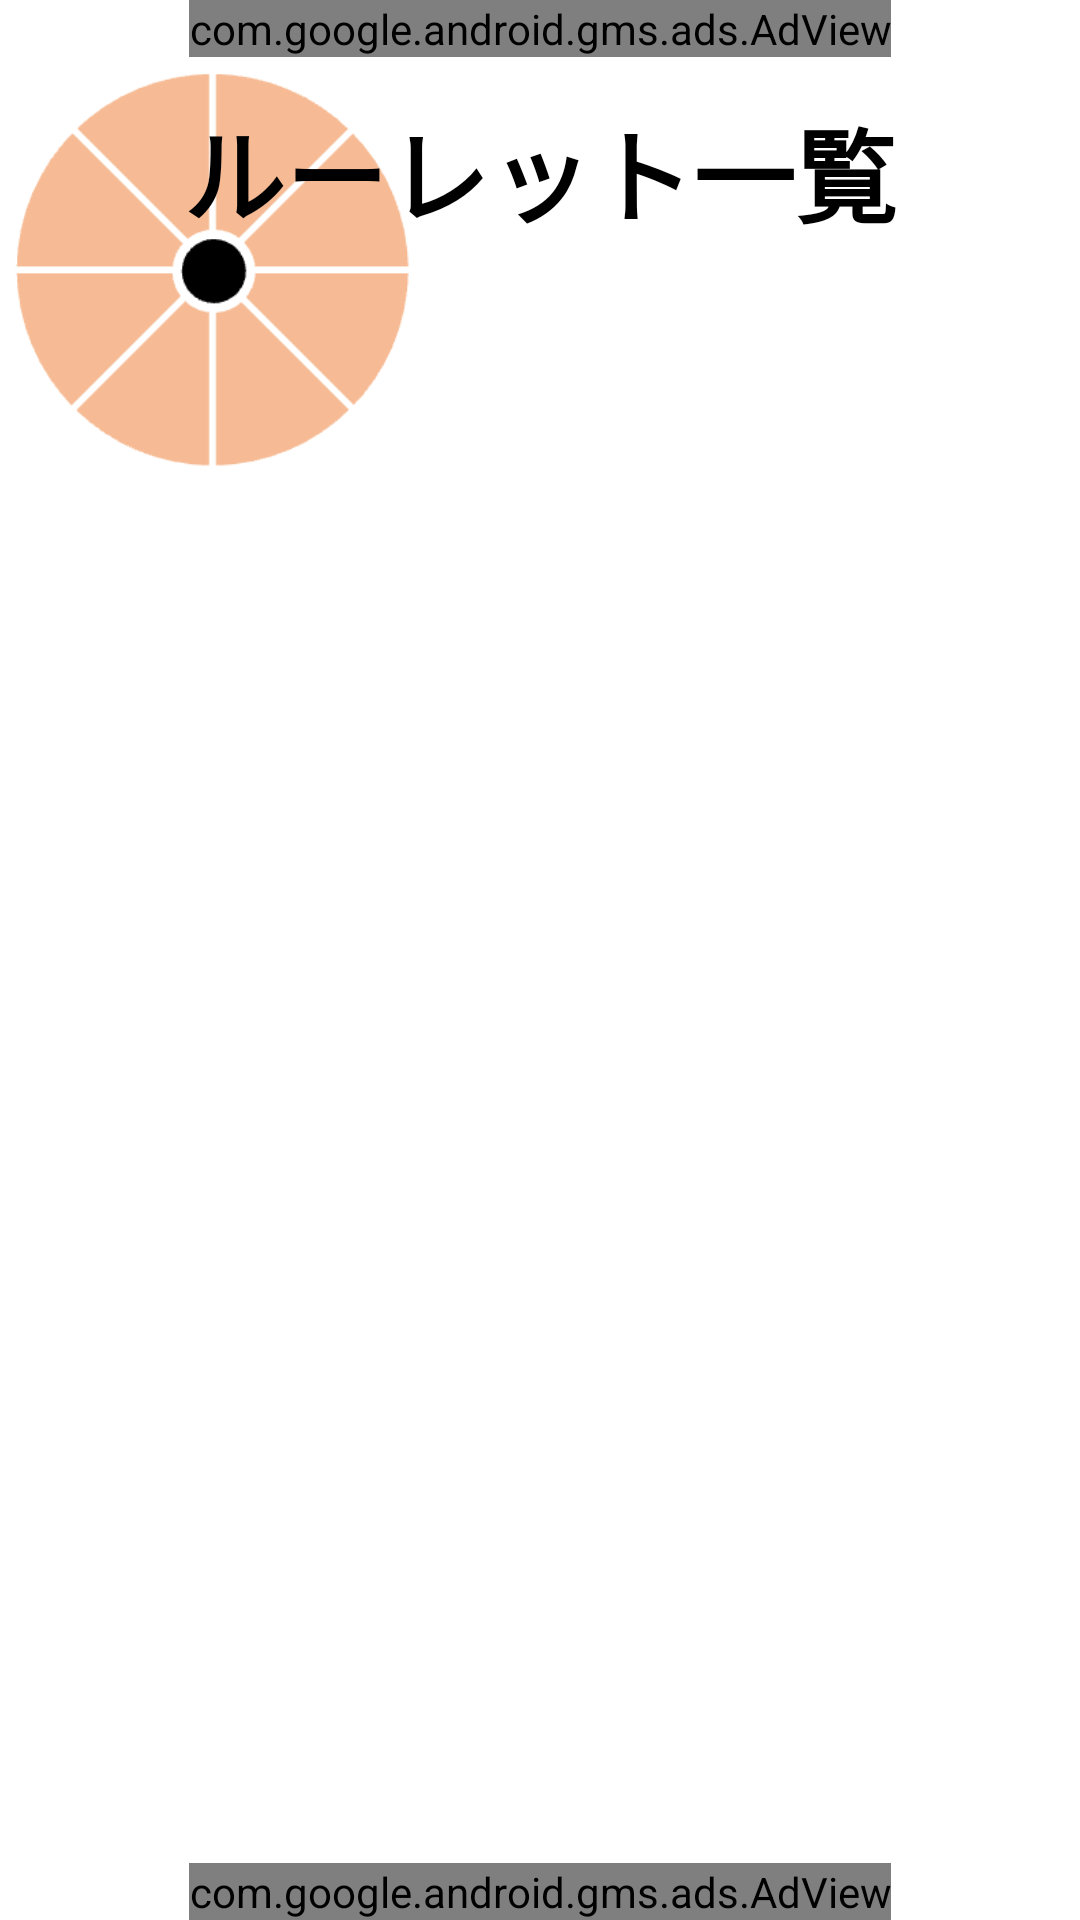

Android layout source for this screen:
<!-- AndroidManifest.xml: application theme Theme.BiasRoulette -->
<!-- res/layout/activity_roulette_list.xml -->
<?xml version="1.0" encoding="utf-8"?>
<androidx.constraintlayout.widget.ConstraintLayout xmlns:android="http://schemas.android.com/apk/res/android"
    xmlns:app="http://schemas.android.com/apk/res-auto"
    xmlns:tools="http://schemas.android.com/tools"
    android:layout_width="match_parent"
    android:layout_height="match_parent"
    tools:context=".RouletteList">


    <com.google.android.gms.ads.AdView
        android:id="@+id/adView1list"
        android:layout_width="wrap_content"
        android:layout_height="wrap_content"
        android:layout_alignParentBottom="true"
        android:layout_centerHorizontal="true"
        app:adSize="BANNER"
        app:adUnitId="ca-app-pub-2149317250626507/2129548313"
        app:layout_constraintBottom_toBottomOf="parent"
        app:layout_constraintEnd_toEndOf="parent"
        app:layout_constraintStart_toStartOf="parent" />

    <com.google.android.gms.ads.AdView
        android:id="@+id/adView2list"
        android:layout_width="wrap_content"
        android:layout_height="wrap_content"
        android:layout_alignParentBottom="true"
        android:layout_centerHorizontal="true"
        app:adSize="BANNER"
        app:adUnitId="cca-app-pub-2149317250626507/2129548313"
        app:layout_constraintEnd_toEndOf="parent"
        app:layout_constraintHorizontal_bias="0.5"
        app:layout_constraintStart_toStartOf="parent"
        app:layout_constraintTop_toTopOf="parent" />

    <ImageView
        android:id="@+id/imageView"
        android:layout_width="135dp"
        android:layout_height="135dp"
        android:layout_marginStart="3dp"
        android:layout_marginTop="3dp"
        android:contentDescription="@string/todo"
        app:layout_constraintStart_toStartOf="parent"
        app:layout_constraintTop_toBottomOf="@+id/adView2list"
        app:srcCompat="@drawable/icon" />

    <TextView
        android:id="@+id/textView"
        android:layout_width="wrap_content"
        android:layout_height="wrap_content"
        android:text="@string/roulette_list"
        android:textColor="#000000"
        android:textSize="34sp"
        android:textStyle="bold"
        app:layout_constraintBottom_toTopOf="@+id/roulette_rv"
        app:layout_constraintEnd_toEndOf="parent"
        app:layout_constraintHorizontal_bias="0.5"
        app:layout_constraintStart_toStartOf="parent"
        app:layout_constraintTop_toBottomOf="@+id/adView2list"
        app:layout_constraintVertical_bias="0.15" />

    <androidx.recyclerview.widget.RecyclerView
        android:id="@+id/roulette_rv"
        android:layout_width="wrap_content"
        android:layout_height="0dp"
        app:layout_constraintBottom_toTopOf="@+id/adView1list"
        app:layout_constraintEnd_toEndOf="parent"
        app:layout_constraintStart_toStartOf="parent"
        app:layout_constraintTop_toBottomOf="@+id/imageView"
        tools:listitem="@layout/roulette_list_layout" />


</androidx.constraintlayout.widget.ConstraintLayout>
<!-- res/layout/roulette_list_layout.xml (included above) -->
<?xml version="1.0" encoding="utf-8"?>
<androidx.constraintlayout.widget.ConstraintLayout xmlns:android="http://schemas.android.com/apk/res/android"
    xmlns:app="http://schemas.android.com/apk/res-auto"
    xmlns:tools="http://schemas.android.com/tools"
    android:layout_width="match_parent"
    android:layout_height="wrap_content">

    <TextView
        android:id="@+id/name_tv"
        android:layout_width="180dp"
        android:layout_height="100dp"
        android:layout_marginStart="16dp"
        android:gravity="center"
        android:text="@string/exsample"
        android:textSize="30sp"
        app:layout_constraintBottom_toBottomOf="parent"
        app:layout_constraintStart_toStartOf="parent"
        app:layout_constraintTop_toTopOf="parent" />

    <Button
        android:id="@+id/roulette_play_btn"
        android:layout_width="100dp"
        android:layout_height="100dp"
        android:layout_marginStart="16dp"
        android:text="@string/play"
        app:layout_constraintBottom_toBottomOf="parent"
        app:layout_constraintStart_toEndOf="@+id/name_tv"
        app:layout_constraintTop_toTopOf="parent"
        tools:ignore="TextContrastCheck" />

    <Button
        android:id="@+id/roulette_edit_btn"
        android:layout_width="70dp"
        android:layout_height="48dp"
        android:text="@string/edit"
        app:layout_constraintBottom_toTopOf="@+id/roulette_delete_btn"
        app:layout_constraintEnd_toEndOf="parent"
        app:layout_constraintHorizontal_bias="0.5"
        app:layout_constraintStart_toEndOf="@+id/roulette_play_btn"
        app:layout_constraintTop_toTopOf="parent"
        tools:ignore="TextContrastCheck" />

    <Button
        android:id="@+id/roulette_delete_btn"
        android:layout_width="70dp"
        android:layout_height="48dp"
        android:text="@string/deletion"
        app:layout_constraintBottom_toTopOf="@+id/divider"
        app:layout_constraintEnd_toEndOf="parent"
        app:layout_constraintHorizontal_bias="0.5"
        app:layout_constraintStart_toEndOf="@+id/roulette_play_btn"
        app:layout_constraintTop_toBottomOf="@+id/roulette_edit_btn"
        tools:ignore="TextContrastCheck" />

    <View
        android:id="@+id/divider"
        android:layout_width="409dp"
        android:layout_height="1dp"
        android:layout_marginTop="16dp"
        android:background="?android:attr/listDivider"
        app:layout_constraintTop_toBottomOf="@+id/name_tv"
        tools:ignore="MissingConstraints"
        tools:layout_editor_absoluteX="1dp" />
</androidx.constraintlayout.widget.ConstraintLayout>
<!-- resources referenced by this layout -->
<resources>
  <!-- drawable icon: png bitmap (drawable, 10075 bytes) -->
  <string name="deletion">消去</string>
  <string name="edit">編集</string>
  <string name="exsample">TextView</string>
  <string name="play">プレイ</string>
  <string name="roulette_list">ルーレット一覧</string>
  <string name="todo">TODO</string>
  <style name="Theme.BiasRoulette" parent="Theme.MaterialComponents.Light.DarkActionBar">
          
          <item name="colorPrimary">@color/orange</item>
          <item name="colorPrimaryVariant">@color/purple_700</item>
          <item name="colorOnPrimary">@color/white</item>
          
          <item name="colorSecondary">@color/teal_200</item>
          <item name="colorSecondaryVariant">@color/teal_700</item>
          <item name="colorOnSecondary">@color/black</item>
          
          <item name="android:statusBarColor" tools:targetApi="l">?attr/colorPrimaryVariant</item>
          
  
          <item name="windowNoTitle">true</item>
          <item name="windowActionBar">false</item>
          <item name="android:windowFullscreen">true</item>
          <item name="android:windowContentOverlay">@null</item>
      </style>
  <color name="orange">#FFC089</color>
  <color name="purple_700">#FF3700B3</color>
  <color name="white">#FFFFFFFF</color>
  <color name="teal_200">#FF03DAC5</color>
  <color name="teal_700">#FF018786</color>
  <color name="black">#FF000000</color>
</resources>
